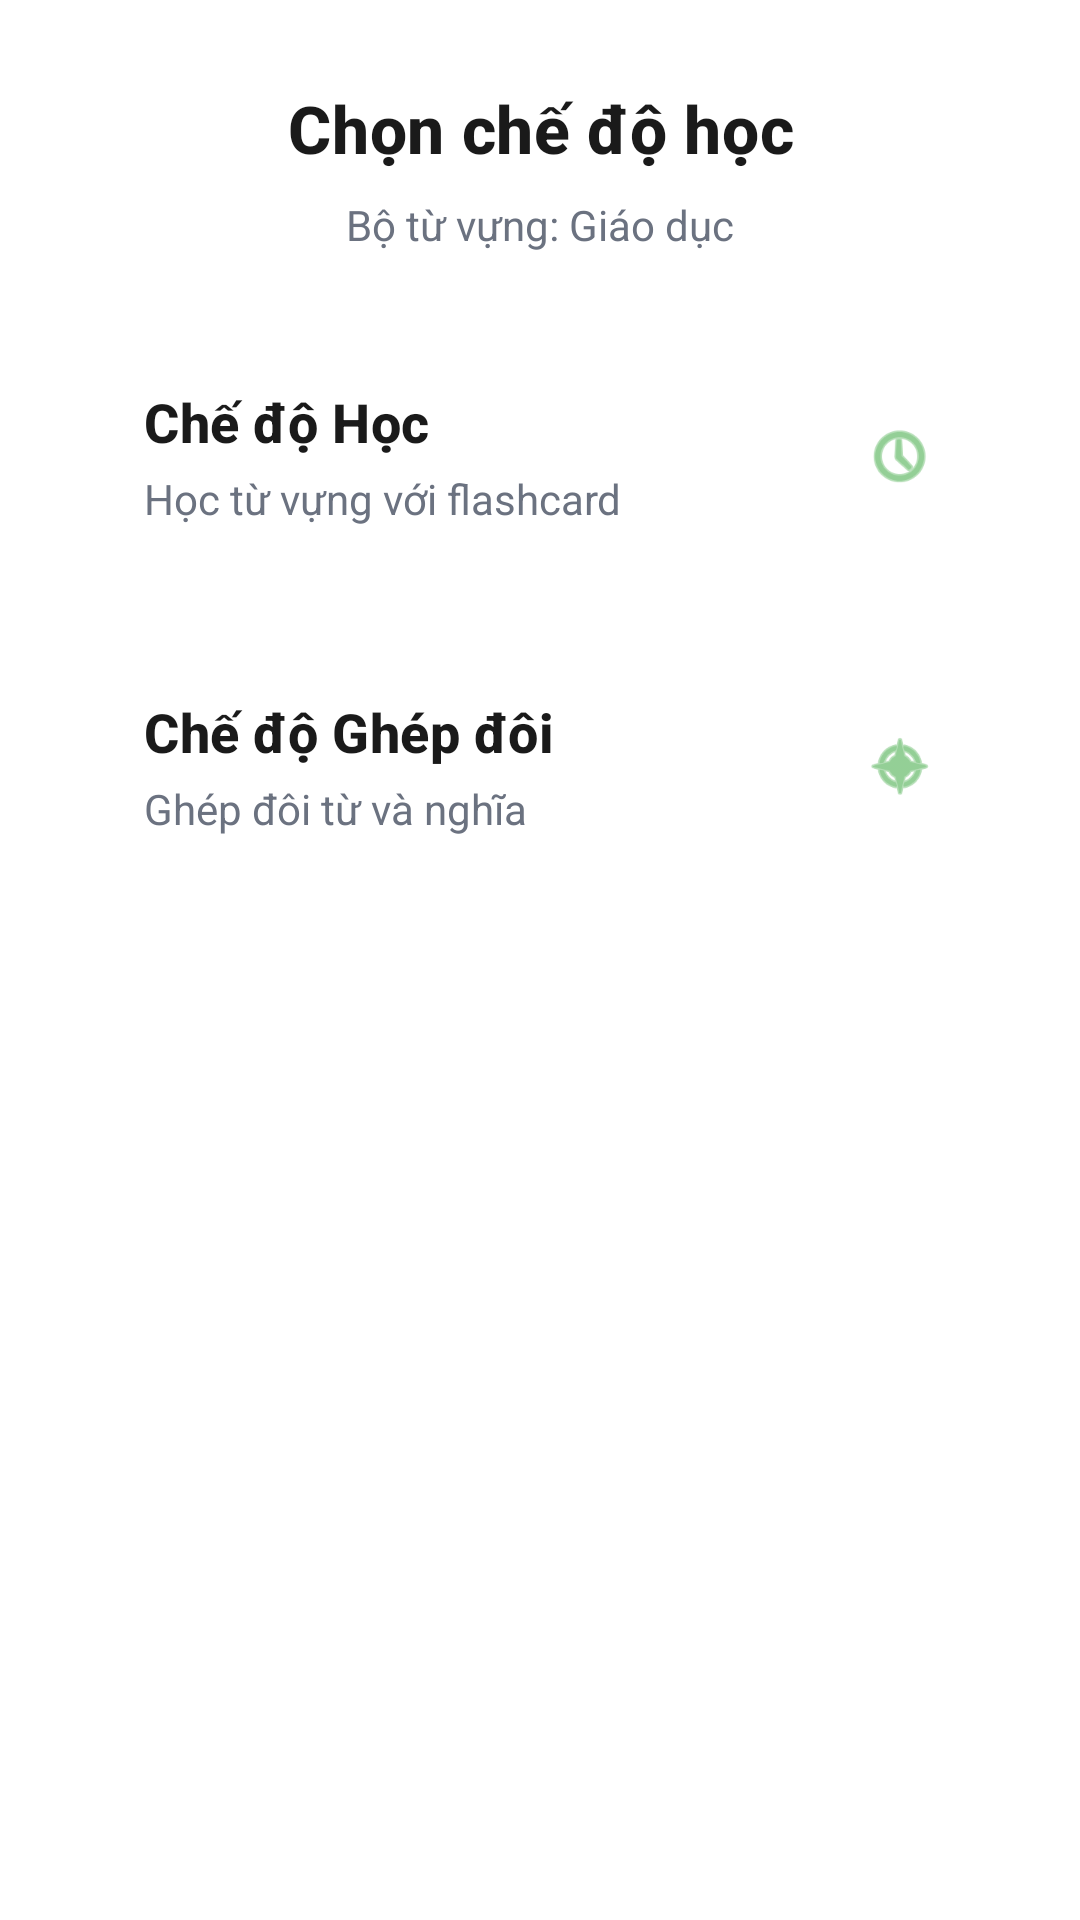

Android layout source for this screen:
<!-- AndroidManifest.xml: application theme Theme.Flashcard -->
<!-- res/layout/dialog_mode_selection.xml -->
<?xml version="1.0" encoding="utf-8"?>
<androidx.cardview.widget.CardView xmlns:android="http://schemas.android.com/apk/res/android"
    xmlns:app="http://schemas.android.com/apk/res-auto"
    android:layout_width="match_parent"
    android:layout_height="wrap_content"
    app:cardCornerRadius="20dp"
    app:cardElevation="8dp"
    app:cardBackgroundColor="@color/surface_white"
    android:elevation="8dp">

    <LinearLayout
        android:layout_width="match_parent"
        android:layout_height="wrap_content"
        android:orientation="vertical"
        android:padding="28dp"
        android:background="@color/surface_white">

        <TextView
            android:id="@+id/tvTitle"
            android:layout_width="match_parent"
            android:layout_height="wrap_content"
            android:text="Chọn chế độ học"
            android:textSize="22sp"
            android:textStyle="bold"
            android:textColor="@color/text_primary"
            android:fontFamily="sans-serif-medium"
            android:letterSpacing="0.01"
            android:gravity="center"
            android:layout_marginBottom="8dp" />

        <TextView
            android:id="@+id/tvSubtitle"
            android:layout_width="match_parent"
            android:layout_height="wrap_content"
            android:text="Bộ từ vựng: Giáo dục"
            android:textSize="14sp"
            android:textColor="@color/text_secondary"
            android:fontFamily="sans-serif"
            android:gravity="center"
            android:layout_marginBottom="24dp" />

        <androidx.cardview.widget.CardView
            android:id="@+id/cardLearningMode"
            android:layout_width="match_parent"
            android:layout_height="wrap_content"
            app:cardCornerRadius="16dp"
            app:cardElevation="2dp"
            app:cardBackgroundColor="@color/card_background"
            android:elevation="2dp"
            android:layout_marginBottom="16dp"
            android:clickable="true"
            android:focusable="true"
            android:foreground="?android:attr/selectableItemBackground">

            <LinearLayout
                android:layout_width="match_parent"
                android:layout_height="wrap_content"
                android:orientation="horizontal"
                android:padding="20dp"
                android:gravity="center_vertical"
                android:clickable="false"
                android:focusable="false">

                <LinearLayout
                    android:layout_width="0dp"
                    android:layout_height="wrap_content"
                    android:layout_weight="1"
                    android:orientation="vertical"
                    android:clickable="false"
                    android:focusable="false">

                    <TextView
                        android:id="@+id/tvLearningMode"
                        android:layout_width="wrap_content"
                        android:layout_height="wrap_content"
                        android:text="Chế độ Học"
                        android:textSize="18sp"
                        android:textStyle="bold"
                        android:textColor="@color/text_primary"
                        android:fontFamily="sans-serif-medium"
                        android:letterSpacing="0.01"
                        android:layout_marginBottom="4dp" />

                    <TextView
                        android:layout_width="wrap_content"
                        android:layout_height="wrap_content"
                        android:text="Học từ vựng với flashcard"
                        android:textSize="14sp"
                        android:textColor="@color/text_secondary"
                        android:fontFamily="sans-serif" />
                </LinearLayout>

                <ImageView
                    android:layout_width="24dp"
                    android:layout_height="24dp"
                    android:src="@android:drawable/ic_menu_recent_history"
                    android:tint="@color/green_primary"
                    android:layout_marginStart="16dp"
                    android:contentDescription="Learning mode icon" />
            </LinearLayout>
        </androidx.cardview.widget.CardView>

        <androidx.cardview.widget.CardView
            android:id="@+id/cardMatchingMode"
            android:layout_width="match_parent"
            android:layout_height="wrap_content"
            app:cardCornerRadius="16dp"
            app:cardElevation="2dp"
            app:cardBackgroundColor="@color/card_background"
            android:elevation="2dp"
            android:clickable="true"
            android:focusable="true"
            android:foreground="?android:attr/selectableItemBackground">

            <LinearLayout
                android:layout_width="match_parent"
                android:layout_height="wrap_content"
                android:orientation="horizontal"
                android:padding="20dp"
                android:gravity="center_vertical"
                android:clickable="false"
                android:focusable="false">

                <LinearLayout
                    android:layout_width="0dp"
                    android:layout_height="wrap_content"
                    android:layout_weight="1"
                    android:orientation="vertical"
                    android:clickable="false"
                    android:focusable="false">

                    <TextView
                        android:id="@+id/tvMatchingMode"
                        android:layout_width="wrap_content"
                        android:layout_height="wrap_content"
                        android:text="Chế độ Ghép đôi"
                        android:textSize="18sp"
                        android:textStyle="bold"
                        android:textColor="@color/text_primary"
                        android:fontFamily="sans-serif-medium"
                        android:letterSpacing="0.01"
                        android:layout_marginBottom="4dp" />

                    <TextView
                        android:layout_width="wrap_content"
                        android:layout_height="wrap_content"
                        android:text="Ghép đôi từ và nghĩa"
                        android:textSize="14sp"
                        android:textColor="@color/text_secondary"
                        android:fontFamily="sans-serif" />
                </LinearLayout>

                <ImageView
                    android:layout_width="24dp"
                    android:layout_height="24dp"
                    android:src="@android:drawable/ic_menu_compass"
                    android:tint="@color/green_primary"
                    android:layout_marginStart="16dp"
                    android:contentDescription="Matching mode icon" />
            </LinearLayout>
        </androidx.cardview.widget.CardView>
    </LinearLayout>
</androidx.cardview.widget.CardView>
<!-- resources referenced by this layout -->
<resources>
  <color name="card_background">#FFFFFFFF</color>
  <color name="green_primary">#FF4CAF50</color>
  <color name="surface_white">#FFFFFFFF</color>
  <color name="text_primary">#FF1A1A1A</color>
  <color name="text_secondary">#FF6B7280</color>
</resources>
